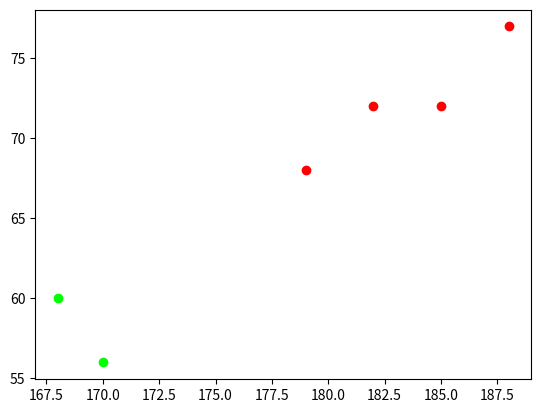

Recreate this plot in Python.
# Будет доработано
# Реализация алгоритма K-Means

import numpy as np
import matplotlib.pyplot as plt

Points = np.array([
	[185,72],
	[170,56],
	[168,60],
	[179,68],
	[182,72],
	[188,77]
])

colors = {
	0: '#FF0000', # Красный
	1: '#00FF00', # Зеленый
	2: '#0000FF', # Синий
}

# Метод нахождения расстояния между двумя точками
def dist_p(p1, p2):
	return ((p1[0] - p2[0])**2 + (p1[1] - p2[1])**2)**0.5

# Метод заполнения кластеров 
def fill_clusters(Points, centres):
	klusters = [[] for _ in range(len(centres))] # Инициализируем список кластеров
	for i in range(len(Points)): # Проходим по точкам
		mn = [] # Инициализируем список расстояний от одной точки до центроид
		for j in range(len(centres)): # Проходим по центрам
			mn.append([dist_p(centres[j],Points[i]),Points[i],j]) # Записываем в список расстояние, точку, индекс центроиды
		kl = sorted(mn, key=lambda el: el[0]) # Сортируем список расстояний по расстояниям
		klusters[kl[0][-1]].append(kl[0][1]) # Добавляем в нужный кластер точку
	return klusters

# Метод нахождения новых центроид
def make_new_centres(kl):
	centres = [] # Инициализируем список центроид
	for i in range(len(kl)): # Проходимся по кластерам
		centres.append(sum(kl[i])/len(kl[i])) # Добавляем новые центры кластеров
	return np.array(centres)

cnt = 1
while True:
	if cnt == 1:
		print(f'Шаг {cnt}:')
		# Инициализируем центроиды
		centres = np.array([Points[0], Points[1]])
		print('Инициализированные центроиды:')
		print(*centres)
		kl = fill_clusters(Points, centres)
		centres = make_new_centres(kl)
		check_centres = centres
		print('Кластеры:',)
		for elem in kl: print(*elem)
		print('Центроиды:', *centres)
	else:
		print(f'---\nШаг {cnt}:')
		kl = fill_clusters(Points, centres)
		centres = make_new_centres(kl)
		print('Кластеры:',)
		for elem in kl: print(*elem)
		print('Центроиды:', *centres)
		if np.array_equal(check_centres,centres):
			tcnt = 0
			x = []
			y = []
			p = []
			for i in range(len(kl)):
				for j in range(len(kl[i])):
					x.append(kl[i][j][0])
					y.append(kl[i][j][1])
					p.append(i)
			print(x)
			print(y)
			print(p)
			
			for i in range(len(p)):
				plt.scatter(x[i], y[i], c=colors[p[i]])
			plt.show()
			break
	cnt+=1
